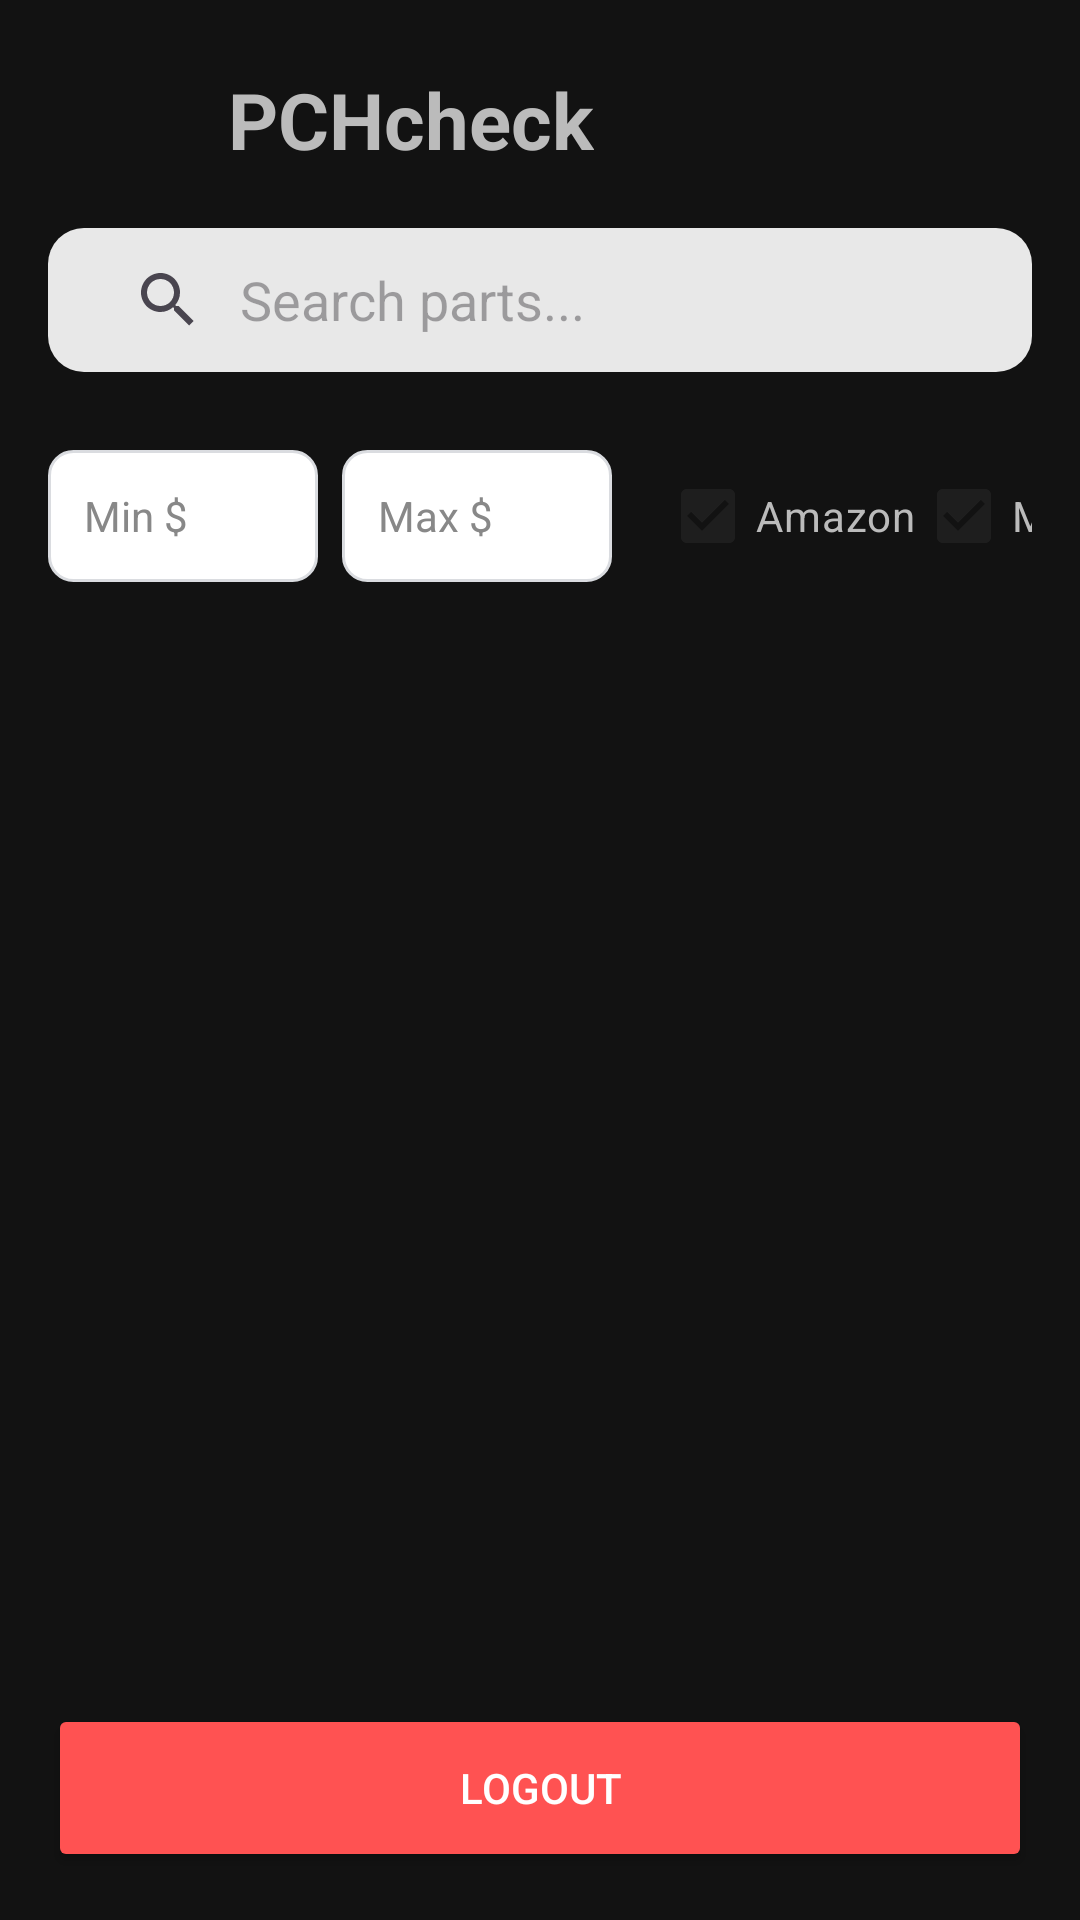

Write the Android layout XML for this screen, with the resource values it uses.
<!-- AndroidManifest.xml: application theme Theme.PCHcheck -->
<!-- res/layout/activity_main.xml -->
<?xml version="1.0" encoding="utf-8"?>
<androidx.drawerlayout.widget.DrawerLayout
    xmlns:android="http://schemas.android.com/apk/res/android"
    xmlns:app="http://schemas.android.com/apk/res-auto"
    xmlns:tools="http://schemas.android.com/tools"
    android:id="@+id/drawerLayout"
    android:layout_width="match_parent"
    android:layout_height="match_parent"
    tools:context=".MainActivity">

    <androidx.constraintlayout.widget.ConstraintLayout
        android:layout_width="match_parent"
        android:layout_height="match_parent"
        android:background="#121212"> <LinearLayout
        android:id="@+id/headerLayout"
        android:layout_width="match_parent"
        android:layout_height="wrap_content"
        android:orientation="vertical"
        android:padding="16dp"
        app:layout_constraintTop_toTopOf="parent">

        <LinearLayout
            android:layout_width="match_parent"
            android:layout_height="wrap_content"
            android:orientation="horizontal"
            android:gravity="center_vertical">

            <ImageButton
                android:id="@+id/btnMenu"
                android:layout_width="48dp"
                android:layout_height="48dp"
                android:src="@drawable/ic_menu"
                android:background="?attr/selectableItemBackgroundBorderless"
                app:tint="#BBBBBB" android:contentDescription="Menu" />

            <TextView
                android:layout_width="wrap_content"
                android:layout_height="wrap_content"
                android:text="PCHcheck"
                android:textSize="26sp"
                android:textStyle="bold"
                android:textColor="#BBBBBB"
                android:layout_marginStart="12dp" />
        </LinearLayout>

        <androidx.appcompat.widget.SearchView
            android:id="@+id/searchView"
            android:layout_width="match_parent"
            android:layout_height="wrap_content"
            android:layout_marginTop="12dp"
            android:background="@drawable/search_bg"
            app:queryHint="Search parts..."
            app:iconifiedByDefault="false"
            app:queryBackground="@android:color/transparent" />
    </LinearLayout>

        <HorizontalScrollView
            android:id="@+id/filterScroll"
            android:layout_width="match_parent"
            android:layout_height="wrap_content"
            android:scrollbars="none"
            android:paddingHorizontal="16dp"
            app:layout_constraintTop_toBottomOf="@id/headerLayout">

            <LinearLayout
                android:layout_width="wrap_content"
                android:layout_height="wrap_content"
                android:orientation="horizontal"
                android:gravity="center_vertical"
                android:paddingVertical="8dp">

                <EditText
                    android:id="@+id/etMinPrice"
                    android:layout_width="90dp"
                    android:layout_height="44dp"
                    android:hint="Min $"
                    android:textColor="#FFFFFF"
                    android:textColorHint="#888888"
                    android:background="@drawable/filter_input_bg"
                    android:paddingHorizontal="12dp"
                    android:inputType="numberDecimal"
                    android:textSize="14sp"
                    android:layout_marginEnd="8dp"/>

                <EditText
                    android:id="@+id/etMaxPrice"
                    android:layout_width="90dp"
                    android:layout_height="44dp"
                    android:hint="Max $"
                    android:textColor="#FFFFFF"
                    android:textColorHint="#888888"
                    android:background="@drawable/filter_input_bg"
                    android:paddingHorizontal="12dp"
                    android:inputType="numberDecimal"
                    android:textSize="14sp"
                    android:layout_marginEnd="16dp"/>

                <CheckBox
                    android:id="@+id/cbAmazon"
                    android:layout_width="wrap_content"
                    android:layout_height="wrap_content"
                    android:text="Amazon"
                    android:textColor="#BBBBBB"
                    android:checked="true"
                    android:buttonTint="#AAAAAAAA" />

                <CheckBox
                    android:id="@+id/cbMicroCenter"
                    android:layout_width="wrap_content"
                    android:layout_height="wrap_content"
                    android:text="Micro Center"
                    android:textColor="#BBBBBB"
                    android:checked="true"
                    android:buttonTint="#AAAAAAAA" />
            </LinearLayout>
        </HorizontalScrollView>

        <androidx.recyclerview.widget.RecyclerView
            android:id="@+id/rvHardware"
            android:layout_width="match_parent"
            android:layout_height="0dp"
            android:padding="8dp"
            android:clipToPadding="false"
            app:layout_constraintTop_toBottomOf="@id/filterScroll"
            app:layout_constraintBottom_toTopOf="@id/bottomNav" />

        <LinearLayout
            android:id="@+id/bottomNav"
            android:layout_width="match_parent"
            android:layout_height="wrap_content"
            android:padding="16dp"
            app:layout_constraintBottom_toBottomOf="parent">

            <Button
                android:id="@+id/btnSupport"
                android:layout_width="match_parent"
                android:layout_height="56dp"
                android:text="Logout"
                android:backgroundTint="#FF5252"
                android:textColor="#FFFFFF"
                app:cornerRadius="12dp" />
        </LinearLayout>
    </androidx.constraintlayout.widget.ConstraintLayout>

    <com.google.android.material.navigation.NavigationView
        android:id="@+id/navView"
        android:layout_width="wrap_content"
        android:layout_height="match_parent"
        android:layout_gravity="start"
        android:background="#1E1E1E"
        app:itemTextColor="#FFFFFF"
        app:itemIconTint="#BBBBBBBB"
        app:menu="@menu/side_menu" />

</androidx.drawerlayout.widget.DrawerLayout>
<!-- resources referenced by this layout -->
<resources>
  <!-- drawable filter_input_bg (drawable) -->
  <?xml version="1.0" encoding="utf-8"?>
  <shape xmlns:android="http://schemas.android.com/apk/res/android">
      <solid android:color="#FFFFFF"/> <stroke
      android:width="1dp"
      android:color="#DADCE0"/> <corners android:radius="8dp"/> </shape>
  <!-- drawable search_bg (drawable) -->
  <?xml version="1.0" encoding="utf-8"?>
  <shape xmlns:android="http://schemas.android.com/apk/res/android">
      <solid android:color="#E8E8E8"/> <corners android:radius="12dp"/>
      <padding android:left="10dp" android:right="10dp" /><padding
      android:left="8dp"
      android:right="8dp"
      android:top="4dp"
      android:bottom="4dp" />
  </shape>
  <style name="Theme.PCHcheck" parent="Base.Theme.PCHcheck" />
  <style name="Base.Theme.PCHcheck" parent="Theme.Material3.DayNight.NoActionBar">
          <item name="colorPrimary">#1E1E1E</item>
          <item name="colorSecondary">#333333</item>
          <item name="android:statusBarColor">#121212</item>
      </style>
</resources>
